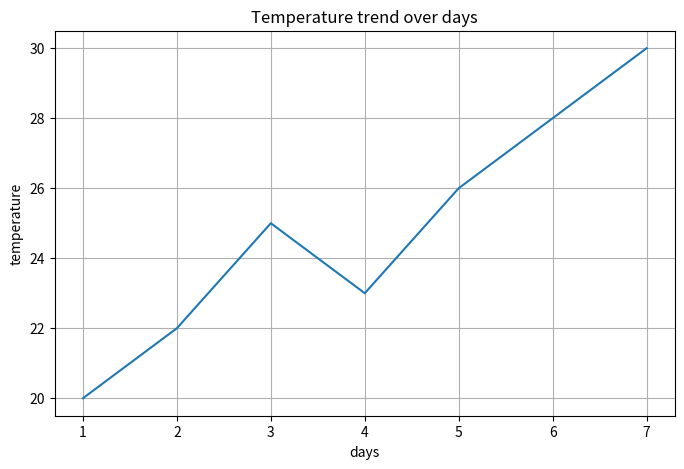

Reproduce this figure in Python.
"""
A Line plots is mainly used to visualize trends over an ordered variable (usually time)
"""

import numpy as np
import pandas as pd
import matplotlib.pyplot as plt
import seaborn as sns

# custom data
days = [1, 2, 3, 4, 5, 6, 7]
temperature = [20, 22, 25, 23, 26, 28, 30]

# # line plot with only Matplotlib 
# plt.plot(days, temperature)
# plt.title("Line plot with Matplotlib")
# plt.xlabel("Days")
# plt.ylabel("Temperatue")
# plt.grid()
# plt.show()

df = pd.DataFrame({
    "days":days,
    "temperature":temperature
})

# # line plot with seaborn 
# sns.lineplot(df, x='days', y='temperature')
# plt.show()

# Seaborn and Matplotlib together
plt.figure(figsize=(8, 5))
sns.lineplot(df, x='days', y='temperature')
plt.title("Temperature trend over days")
plt.xlabel("days")
plt.ylabel('temperature')
plt.grid()
plt.show()
